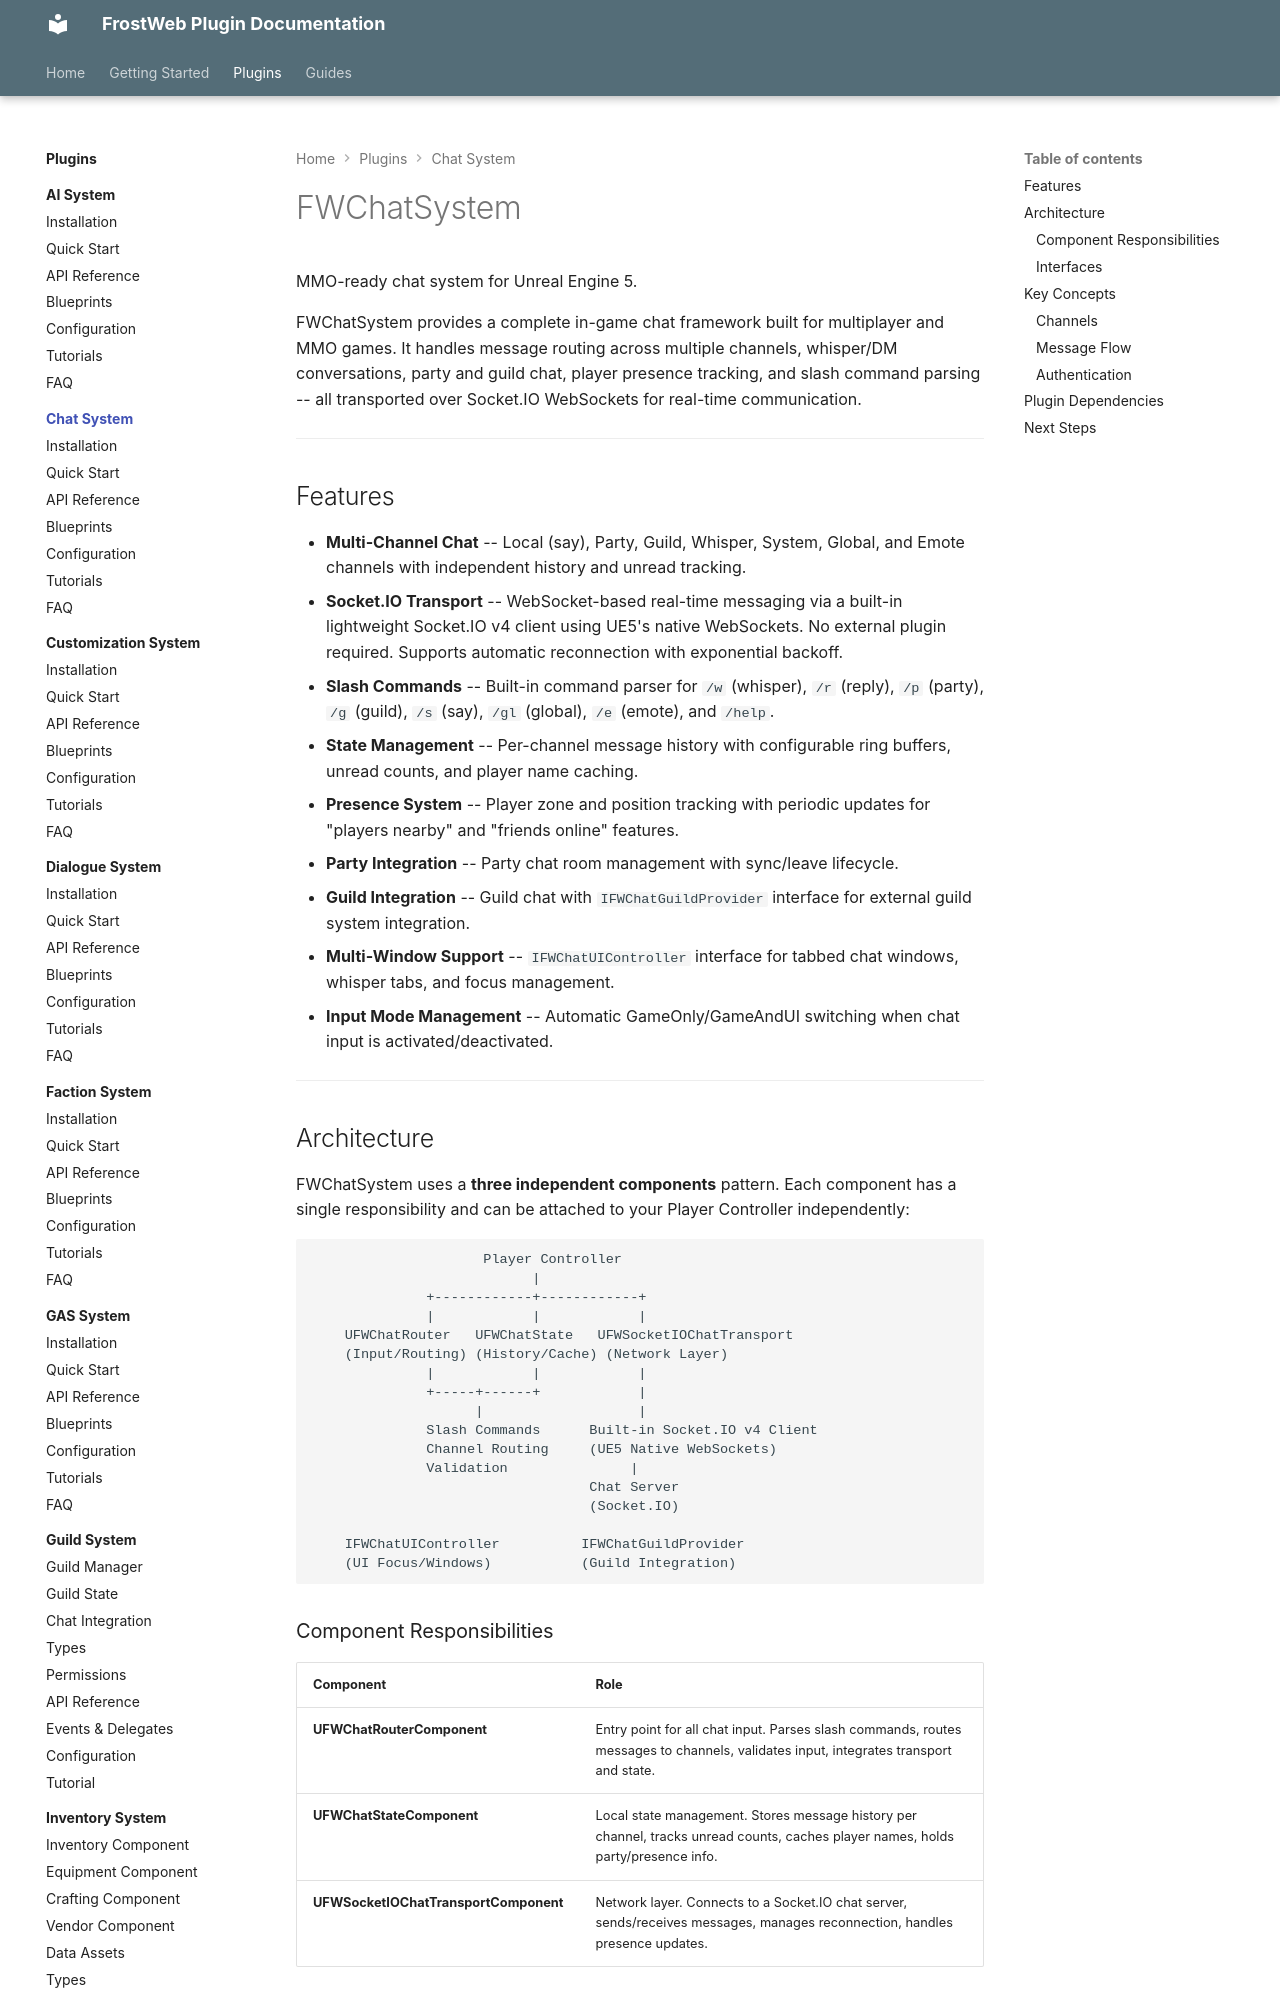

repository: FrostWeb-Studios/docs · page: latest/plugins/chat-system/index.html · generator: mkdocs

---
title: FWChatSystem
---

# FWChatSystem

MMO-ready chat system for Unreal Engine 5.

FWChatSystem provides a complete in-game chat framework built for multiplayer and MMO games. It handles message routing across multiple channels, whisper/DM conversations, party and guild chat, player presence tracking, and slash command parsing -- all transported over Socket.IO WebSockets for real-time communication.

---

## Features

- **Multi-Channel Chat** -- Local (say), Party, Guild, Whisper, System, Global, and Emote channels with independent history and unread tracking.
- **Socket.IO Transport** -- WebSocket-based real-time messaging via a built-in lightweight Socket.IO v4 client using UE5's native WebSockets. No external plugin required. Supports automatic reconnection with exponential backoff.
- **Slash Commands** -- Built-in command parser for `/w` (whisper), `/r` (reply), `/p` (party), `/g` (guild), `/s` (say), `/gl` (global), `/e` (emote), and `/help`.
- **State Management** -- Per-channel message history with configurable ring buffers, unread counts, and player name caching.
- **Presence System** -- Player zone and position tracking with periodic updates for "players nearby" and "friends online" features.
- **Party Integration** -- Party chat room management with sync/leave lifecycle.
- **Guild Integration** -- Guild chat with `IFWChatGuildProvider` interface for external guild system integration.
- **Multi-Window Support** -- `IFWChatUIController` interface for tabbed chat windows, whisper tabs, and focus management.
- **Input Mode Management** -- Automatic GameOnly/GameAndUI switching when chat input is activated/deactivated.

---

## Architecture

FWChatSystem uses a **three independent components** pattern. Each component has a single responsibility and can be attached to your Player Controller independently:

```
                     Player Controller
                           |
              +------------+------------+
              |            |            |
    UFWChatRouter   UFWChatState   UFWSocketIOChatTransport
    (Input/Routing) (History/Cache) (Network Layer)
              |            |            |
              +-----+------+            |
                    |                   |
              Slash Commands      Built-in Socket.IO v4 Client
              Channel Routing     (UE5 Native WebSockets)
              Validation               |
                                  Chat Server
                                  (Socket.IO)

    IFWChatUIController          IFWChatGuildProvider
    (UI Focus/Windows)           (Guild Integration)
```
